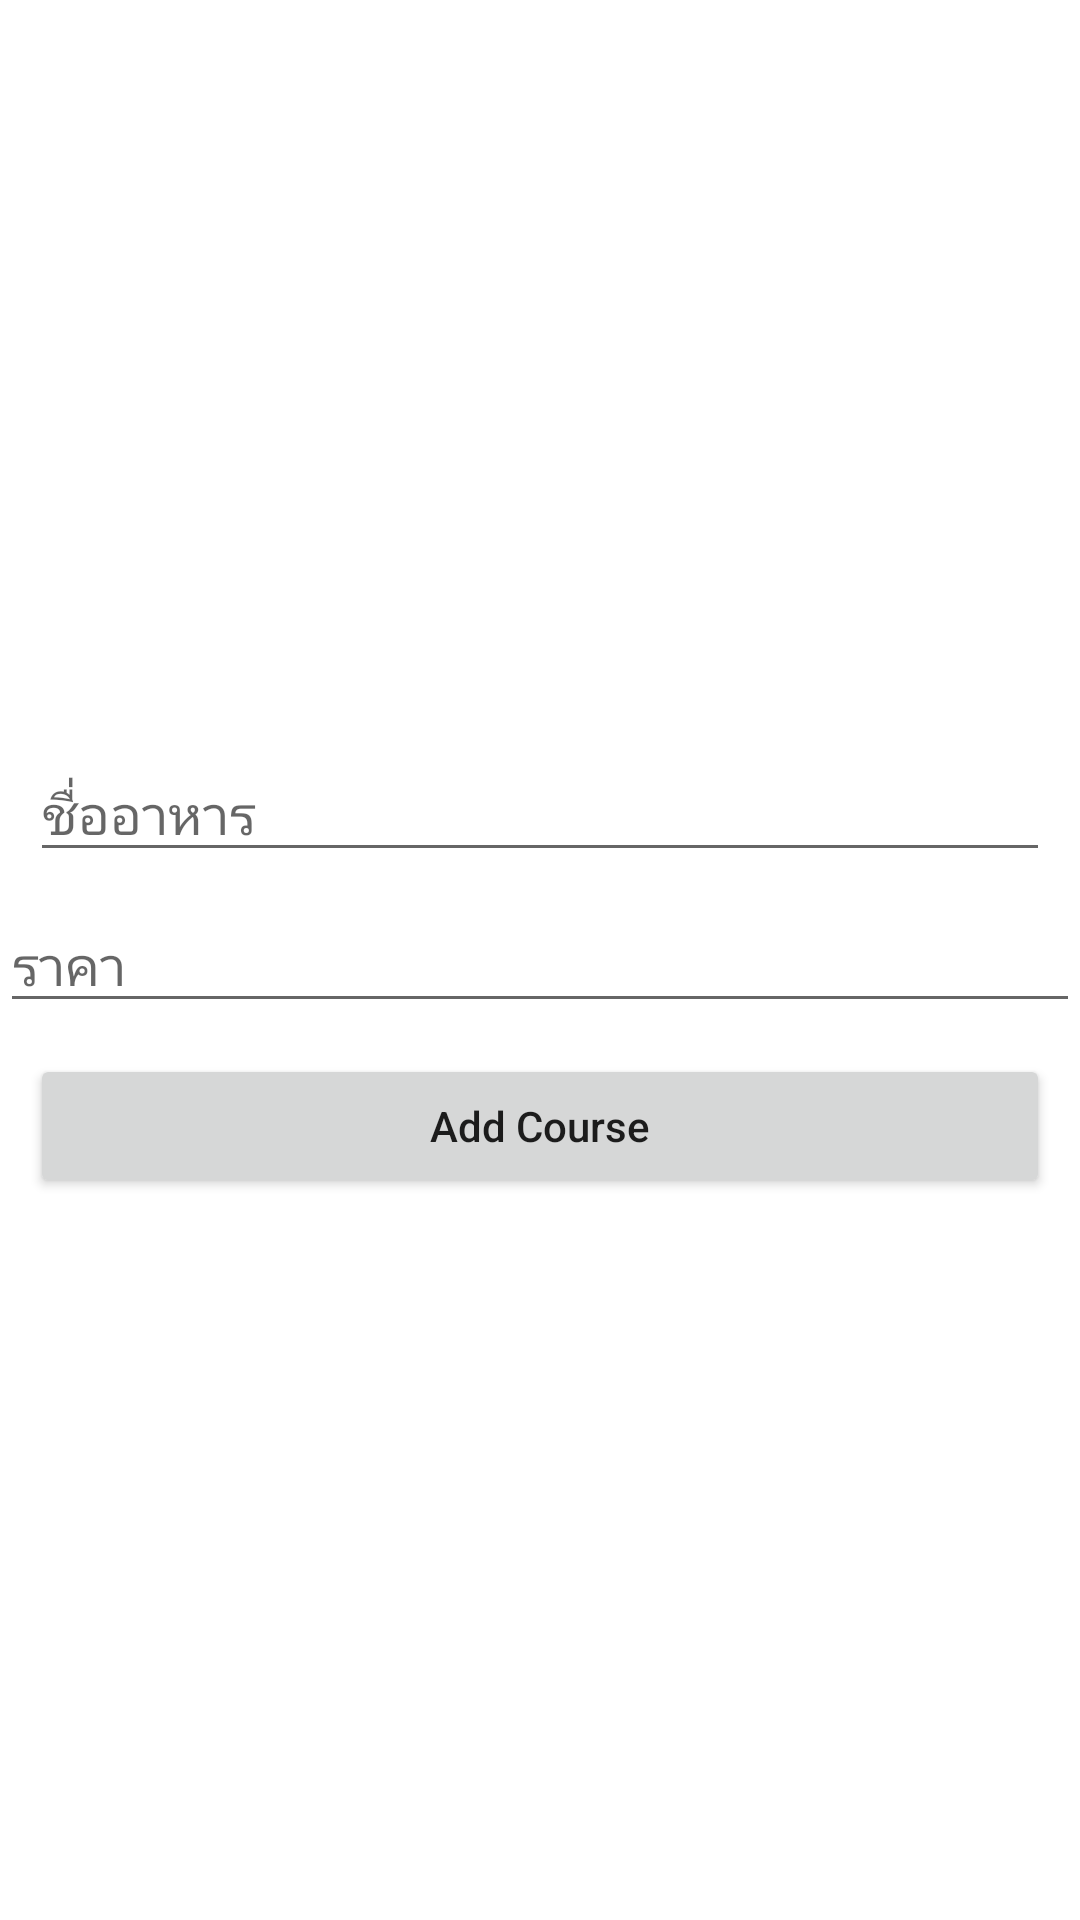

Write the Android layout XML for this screen, with the resource values it uses.
<!-- AndroidManifest.xml: application theme Theme.CUCanteen -->
<!-- res/layout/activity_addmenu.xml -->
<?xml version="1.0" encoding="utf-8"?>
<androidx.constraintlayout.widget.ConstraintLayout xmlns:android="http://schemas.android.com/apk/res/android"
    xmlns:app="http://schemas.android.com/apk/res-auto"
    xmlns:tools="http://schemas.android.com/tools"
    android:layout_width="match_parent"
    android:layout_height="match_parent"
    android:baselineAligned="false"
    android:orientation="vertical"
    tools:context=".MainActivity">

    

    

    

    

    


    <EditText
        android:id="@+id/idEdtCourseName"
        android:layout_width="match_parent"
        android:layout_height="wrap_content"
        android:layout_margin="10dp"
        android:ems="10"
        android:hint="ชื่ออาหาร"
        app:layout_constraintBottom_toBottomOf="parent"
        app:layout_constraintTop_toTopOf="parent"
        app:layout_constraintVertical_bias="0.413"
        tools:layout_editor_absoluteX="4dp" />

    <Button
        android:id="@+id/idBtnAddCourse"
        android:layout_width="match_parent"
        android:layout_height="wrap_content"
        android:layout_margin="10dp"
        android:onClick="GOBACK"
        android:text="Add Course"
        android:textAllCaps="false"
        app:layout_constraintBottom_toBottomOf="parent"
        app:layout_constraintTop_toTopOf="parent"
        app:layout_constraintVertical_bias="0.597"
        tools:layout_editor_absoluteX="10dp" />

    <EditText
        android:id="@+id/idEdtCourseDuration"
        android:layout_width="match_parent"
        android:layout_height="wrap_content"
        android:ems="10"
        android:hint="ราคา"
        android:inputType="number"
        app:layout_constraintBottom_toBottomOf="parent"
        app:layout_constraintTop_toTopOf="parent"
        tools:layout_editor_absoluteX="16dp" />


</androidx.constraintlayout.widget.ConstraintLayout>
<!-- resources referenced by this layout -->
<resources>
  <style name="Theme.CUCanteen" parent="Theme.MaterialComponents.DayNight.DarkActionBar">
          
          <item name="colorPrimary">@color/purple_500</item>
          <item name="colorPrimaryVariant">@color/purple_700</item>
          <item name="colorOnPrimary">@color/white</item>
          
          <item name="colorSecondary">@color/teal_200</item>
          <item name="colorSecondaryVariant">@color/teal_700</item>
          <item name="colorOnSecondary">@color/black</item>
          
          <item name="android:statusBarColor">?attr/colorPrimaryVariant</item>
          
      </style>
  <color name="purple_500">#FF6200EE</color>
  <color name="purple_700">#FF3700B3</color>
  <color name="white">#FFFFFFFF</color>
  <color name="teal_200">#FF03DAC5</color>
  <color name="teal_700">#FF018786</color>
  <color name="black">#FF000000</color>
</resources>
